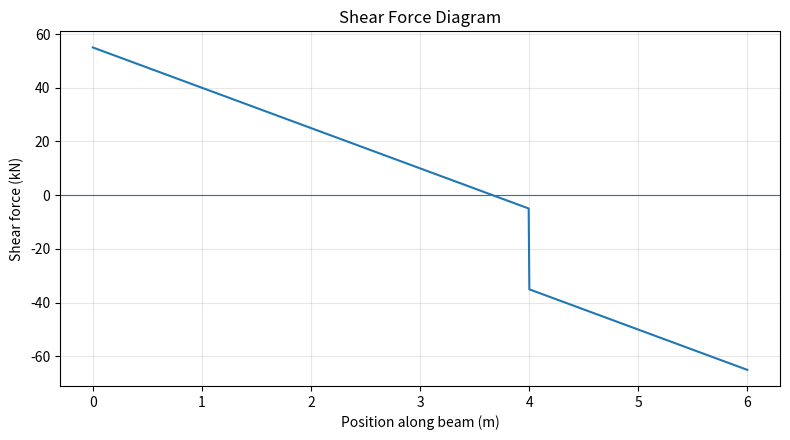
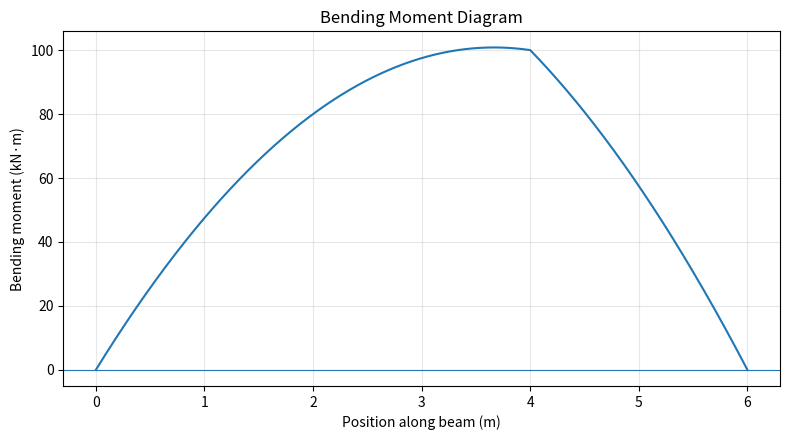

Generate these figures, in order, with matplotlib:
from pathlib import Path

import matplotlib.pyplot as plt
import numpy as np


def validate_inputs(beam_length, udl, point_load, point_position):
    """Validate beam geometry and loading inputs."""
    if beam_length <= 0:
        raise ValueError("Beam length must be greater than 0 m.")

    if udl < 0 or point_load < 0:
        raise ValueError("Loads must be zero or positive.")

    if point_load > 0 and not 0 <= point_position <= beam_length:
        raise ValueError("Point-load position must lie on the beam.")


def calculate_reactions(
    beam_length,
    udl=0.0,
    point_load=0.0,
    point_position=0.0,
):
    """Calculate the vertical reactions of a simply supported beam.

    Units:
        beam_length: m
        udl: kN/m
        point_load: kN
        point_position: m from the left support

    Returns:
        (reaction_left, reaction_right) in kN
    """
    validate_inputs(beam_length, udl, point_load, point_position)

    total_udl = udl * beam_length

    reaction_right = (
        total_udl * (beam_length / 2)
        + point_load * point_position
    ) / beam_length

    reaction_left = total_udl + point_load - reaction_right

    return reaction_left, reaction_right


def bending_moment_at(
    x,
    beam_length,
    udl=0.0,
    point_load=0.0,
    point_position=0.0,
):
    """Return bending moment at position x in kN·m."""
    reaction_left, _ = calculate_reactions(
        beam_length,
        udl,
        point_load,
        point_position,
    )

    moment = reaction_left * x - (udl * x**2) / 2

    if x >= point_position:
        moment -= point_load * (x - point_position)

    return moment


def calculate_maximum_moment(
    beam_length,
    udl=0.0,
    point_load=0.0,
    point_position=0.0,
):
    """Find the maximum sagging bending moment and its position."""
    reaction_left, _ = calculate_reactions(
        beam_length,
        udl,
        point_load,
        point_position,
    )

    candidate_positions = [0.0, beam_length, point_position]

    if udl > 0:
        # Zero-shear point before the concentrated load.
        x_before_load = reaction_left / udl
        if 0 <= x_before_load <= point_position:
            candidate_positions.append(x_before_load)

        # Zero-shear point after the concentrated load.
        x_after_load = (reaction_left - point_load) / udl
        if point_position <= x_after_load <= beam_length:
            candidate_positions.append(x_after_load)

    candidate_moments = [
        (
            x,
            bending_moment_at(
                x,
                beam_length,
                udl,
                point_load,
                point_position,
            ),
        )
        for x in candidate_positions
    ]

    return max(candidate_moments, key=lambda item: item[1])


def analyse_beam(
    beam_length,
    udl=0.0,
    point_load=0.0,
    point_position=0.0,
    number_of_points=1001,
):
    """Calculate shear force and bending moment along the beam."""
    reaction_left, reaction_right = calculate_reactions(
        beam_length,
        udl,
        point_load,
        point_position,
    )

    x = np.linspace(0, beam_length, number_of_points)

    shear_force = reaction_left - udl * x
    shear_force -= np.where(x >= point_position, point_load, 0.0)

    bending_moment = reaction_left * x - (udl * x**2) / 2
    bending_moment -= point_load * np.maximum(0.0, x - point_position)

    return {
        "x": x,
        "shear_force": shear_force,
        "bending_moment": bending_moment,
        "reaction_left": reaction_left,
        "reaction_right": reaction_right,
    }


def save_diagrams(results, output_directory="results"):
    """Generate and save shear-force and bending-moment diagrams."""
    output_path = Path(output_directory)
    output_path.mkdir(parents=True, exist_ok=True)

    x = results["x"]

    plots = (
        (
            results["shear_force"],
            "Shear Force Diagram",
            "Shear force (kN)",
            "shear_force_diagram",
        ),
        (
            results["bending_moment"],
            "Bending Moment Diagram",
            "Bending moment (kN·m)",
            "bending_moment_diagram",
        ),
    )

    for values, title, y_label, filename in plots:
        plt.figure(figsize=(8, 4.5))
        plt.plot(x, values)
        plt.axhline(0, linewidth=0.8)
        plt.xlabel("Position along beam (m)")
        plt.ylabel(y_label)
        plt.title(title)
        plt.grid(True, alpha=0.3)
        plt.tight_layout()
        plt.savefig(output_path / f"{filename}.png", dpi=200)
        plt.savefig(output_path / f"{filename}.svg")
        plt.close()


def main():
    """Run a worked example."""
    # Example beam:
    # - span = 6 m
    # - full-span UDL = 15 kN/m
    # - point load = 30 kN at 4 m from the left support
    beam_length = 6.0
    udl = 15.0
    point_load = 30.0
    point_position = 4.0

    results = analyse_beam(
        beam_length,
        udl,
        point_load,
        point_position,
    )

    max_moment_position, max_moment = calculate_maximum_moment(
        beam_length,
        udl,
        point_load,
        point_position,
    )

    print("SIMPLY SUPPORTED BEAM ANALYSIS")
    print("-" * 34)
    print(f"Left reaction: {results['reaction_left']:.2f} kN")
    print(f"Right reaction: {results['reaction_right']:.2f} kN")
    print(
        "Maximum bending moment: "
        f"{max_moment:.2f} kN·m at x = {max_moment_position:.2f} m"
    )

    save_diagrams(results)
    print("\nDiagrams saved in the 'results' folder.")


if __name__ == "__main__":
    main()
